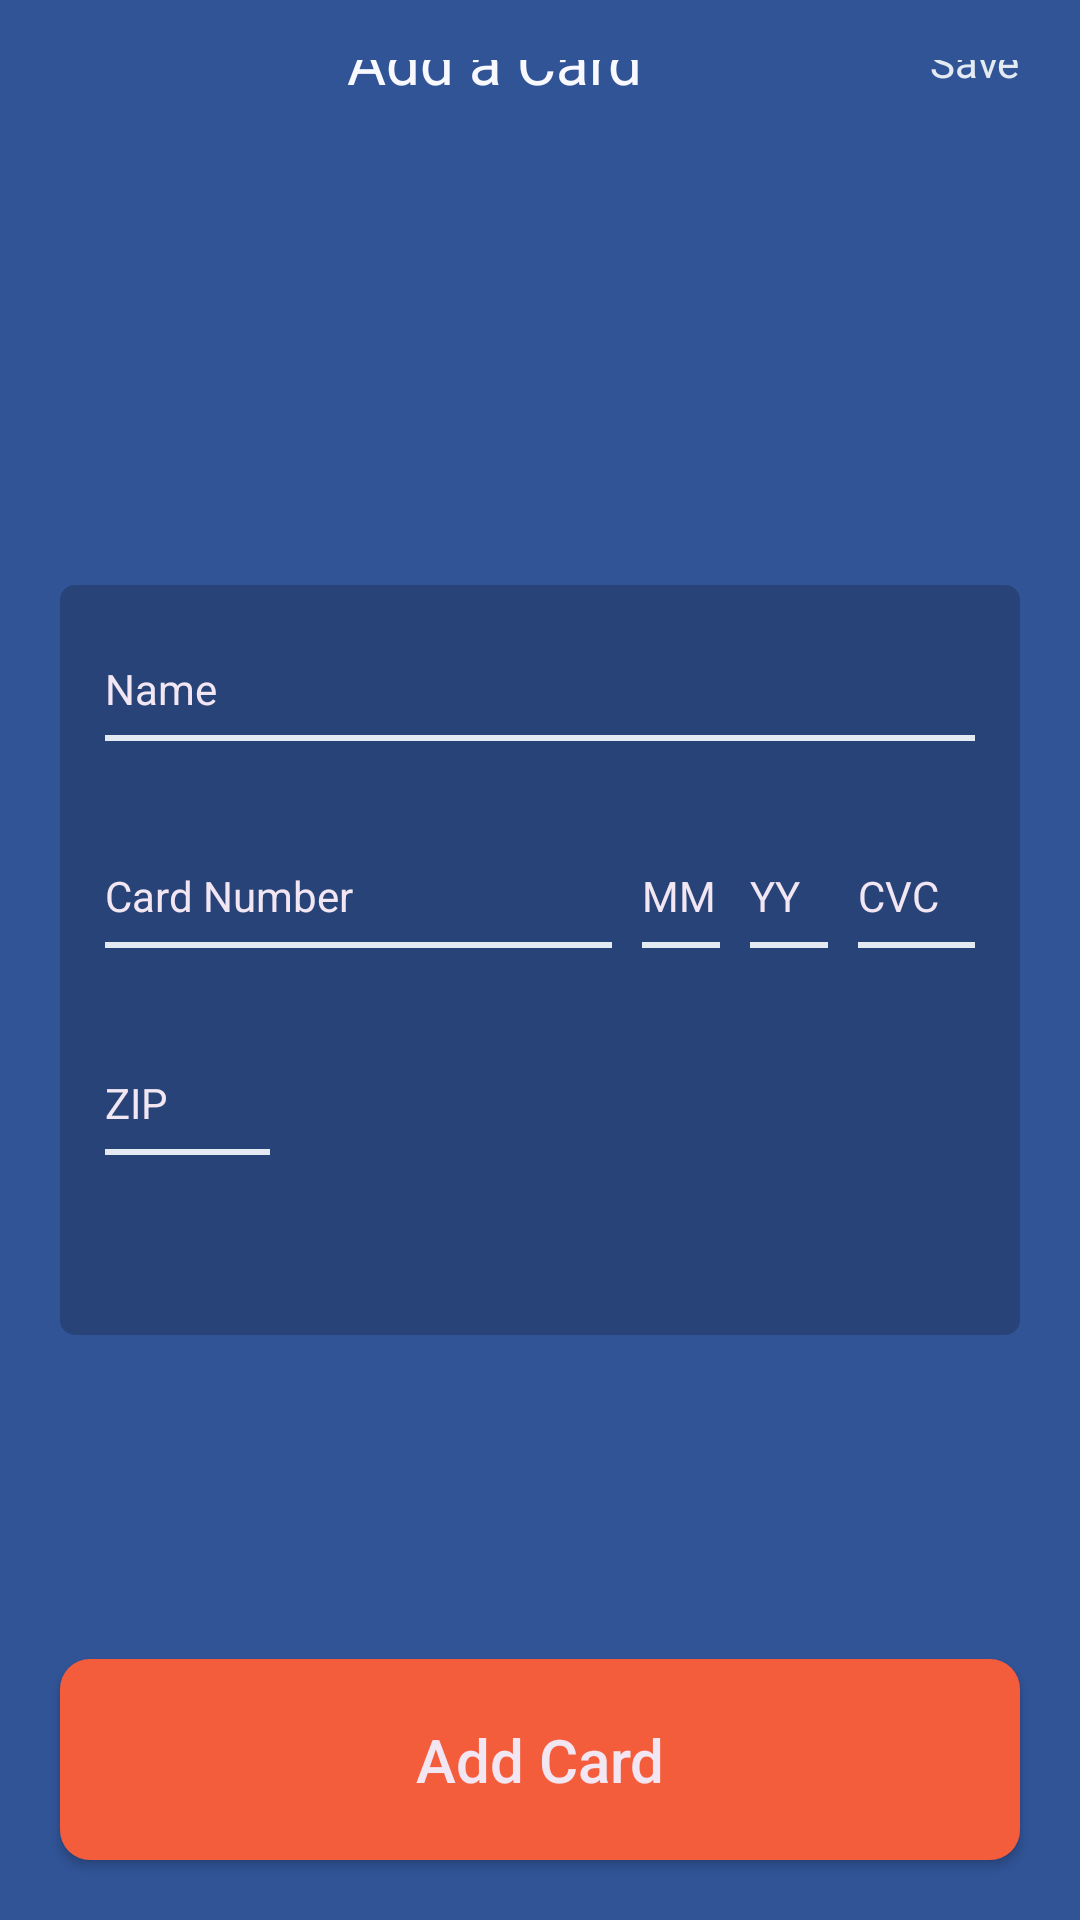

Reconstruct the res/layout file that produces this screen, plus the resources it refers to.
<!-- AndroidManifest.xml: application theme Theme.JustMove -->
<!-- res/layout/activity_payment_card.xml -->
<?xml version="1.0" encoding="utf-8"?>
<androidx.constraintlayout.widget.ConstraintLayout xmlns:android="http://schemas.android.com/apk/res/android"
    xmlns:app="http://schemas.android.com/apk/res-auto"
    xmlns:tools="http://schemas.android.com/tools"
    android:layout_width="match_parent"
    android:layout_height="match_parent"
    android:background="@color/lugg_blue_dark"
    tools:context=".PaymentCard">

    <androidx.constraintlayout.widget.ConstraintLayout
        android:layout_width="match_parent"
        android:layout_height="wrap_content"
        app:layout_constraintTop_toTopOf="parent"
        android:padding="20dp"
        >

        <ImageView
            android:layout_width="wrap_content"
            android:layout_height="wrap_content"
            app:layout_constraintTop_toTopOf="parent"
            app:layout_constraintStart_toStartOf="parent"
            android:src="@drawable/back_arrow"
            app:tint="@color/lugg_yellow"
            android:id="@+id/payment_card_back"
            />

        <TextView

            android:id="@+id/login_header"
            android:layout_width="wrap_content"
            android:layout_height="wrap_content"
            app:layout_constraintStart_toEndOf="@id/payment_card_back"
            app:layout_constraintEnd_toStartOf="@id/payment_card_save"
            app:layout_constraintBottom_toBottomOf="@id/payment_card_back"
            app:layout_constraintTop_toTopOf="@id/payment_card_back"
            android:text="Add a Card"
            android:textSize="20dp"
            android:textColor="@color/lugg_white"
            android:paddingHorizontal="20dp"
            />

        <TextView
            android:transitionName="next"
            android:id="@+id/payment_card_save"
            android:layout_width="wrap_content"
            android:layout_height="wrap_content"
            app:layout_constraintTop_toTopOf="@id/payment_card_back"
            app:layout_constraintEnd_toEndOf="parent"
            app:layout_constraintBottom_toBottomOf="@id/payment_card_back"
            android:text="Save"
            android:textColor="@color/lugg_yellow" />

        

    </androidx.constraintlayout.widget.ConstraintLayout>
    <LinearLayout
        android:layout_width="match_parent"
        android:layout_height="250dp"
        app:layout_constraintTop_toTopOf="parent"
        app:layout_constraintBottom_toBottomOf="parent"
        android:background="@drawable/text_bg"
        android:orientation="vertical"
        android:layout_margin="20dp" >

        <EditText

            android:id="@+id/card_name"
            android:layout_width="match_parent"
            android:layout_height="wrap_content"
            app:layout_constraintBottom_toTopOf="@id/login_text"
            android:background="@drawable/text_bottom_border"
            android:layout_margin="15dp"
            android:paddingVertical="10dp"
            android:inputType="text"
            android:textColor="@color/lugg_white_dark"
            android:hint="Name"
            android:textSize="14dp"
            android:textColorHint="@color/lugg_white_dark"
            />
        <LinearLayout
            android:weightSum="100"
            android:layout_width="match_parent"
            android:layout_height="wrap_content"
            android:orientation="horizontal"
            android:layout_marginHorizontal="10dp"
            >
            <EditText

                android:id="@+id/card_number"
                android:layout_width="0dp"
                android:layout_height="wrap_content"
                android:background="@drawable/text_bottom_border"
                android:layout_marginVertical="15dp"
                android:layout_marginHorizontal="5dp"
                android:paddingVertical="10dp"
                android:inputType="number"
                android:hint="Card Number"
                android:textSize="14dp"
                android:textColor="@color/lugg_white_dark"
                android:autoSizeMaxTextSize="80dp"
                android:maxLength="16"
                android:textColorHint="@color/lugg_white_dark"
                android:layout_weight="65"
                />
            <EditText

                android:id="@+id/card_exp_month"
                android:layout_width="0dp"
                android:layout_height="wrap_content"
                android:background="@drawable/text_bottom_border"
                android:layout_marginVertical="15dp"
                android:layout_marginHorizontal="5dp"
                android:paddingVertical="10dp"
                android:inputType="number"
                android:maxLength="2"
                android:hint="MM"
                android:textSize="14dp"
                android:textColor="@color/lugg_white_dark"
                android:textColorHint="@color/lugg_white_dark"
                android:layout_weight="10"
                />
            <EditText

                android:id="@+id/card_exp_year"
                android:layout_width="0dp"
                android:layout_height="wrap_content"
                android:background="@drawable/text_bottom_border"
                android:layout_marginVertical="15dp"
                android:layout_marginHorizontal="5dp"
                android:paddingVertical="10dp"
                android:inputType="number"
                android:hint="YY"
                android:textSize="14dp"
                android:maxLength="2"
                android:textColorHint="@color/lugg_white_dark"
                android:layout_weight="10"
                android:textColor="@color/lugg_white_dark"
                />
            <EditText

                android:id="@+id/card_exp_cvc"
                android:layout_width="0dp"
                android:layout_height="wrap_content"
                app:layout_constraintBottom_toTopOf="@id/login_text"
                android:background="@drawable/text_bottom_border"
                android:layout_marginVertical="15dp"
                android:layout_marginHorizontal="5dp"
                android:paddingVertical="10dp"
                android:inputType="number"
                android:hint="CVC"
                android:textSize="14dp"
                android:maxLength="3"
                android:textColorHint="@color/lugg_white_dark"
                android:layout_weight="15"
                android:textColor="@color/lugg_white_dark"
                />
        </LinearLayout>
        <LinearLayout
            android:weightSum="100"
            android:layout_width="match_parent"
            android:layout_height="wrap_content"
            android:orientation="horizontal"
            android:layout_marginHorizontal="10dp"
            >
            <EditText

                android:id="@+id/card_zip"
                android:layout_width="0dp"
                android:layout_height="wrap_content"
                app:layout_constraintBottom_toTopOf="@id/login_text"
                android:background="@drawable/text_bottom_border"
                android:layout_marginVertical="15dp"
                android:layout_marginHorizontal="5dp"
                android:paddingVertical="10dp"
                android:inputType="text"
                android:hint="ZIP"
                android:textSize="14dp"
                android:maxLength="5"
                android:textColorHint="@color/lugg_white_dark"
                android:layout_weight="19"
                android:textColor="@color/lugg_white_dark"
                />
        </LinearLayout>
    </LinearLayout>

    <android.widget.Button
        android:id="@+id/payment_card_add"
        android:layout_width="match_parent"
        android:layout_height="wrap_content"
        android:layout_margin="20dp"
        android:layout_marginBottom="16dp"
        android:background="@drawable/btn_bg"
        android:backgroundTint="@color/lugg_button"
        android:paddingVertical="20dp"
        android:text="Add Card"
        android:textAllCaps="false"
        android:textColor="@color/lugg_btn_txt_color"
        android:textSize="20dp"
        app:layout_constraintBottom_toBottomOf="parent"/>

</androidx.constraintlayout.widget.ConstraintLayout>
<!-- resources referenced by this layout -->
<resources>
  <color name="lugg_blue_dark">#315497</color>
  <color name="lugg_btn_txt_color">#F3E6F3</color>
  <color name="lugg_button">#f35d3c</color>
  <color name="lugg_white">#F8F8FF</color>
  <color name="lugg_white_dark">#F3E6F3</color>
  <color name="lugg_yellow">#E4EAF2</color>
  <!-- drawable btn_bg (drawable) -->
  <?xml version="1.0" encoding="utf-8"?>
  <shape xmlns:android="http://schemas.android.com/apk/res/android"
      android:shape="rectangle"
      android:tint="@color/lugg_yellow">
      <corners android:radius="10dp" />
      <solid android:color="@color/lugg_yellow" />
  </shape>
  <!-- drawable text_bg (drawable) -->
  <?xml version="1.0" encoding="utf-8"?>
  <shape xmlns:android="http://schemas.android.com/apk/res/android"
      android:shape="rectangle">
      <corners android:radius="5dp" />
      <solid android:color="@color/lugg_blue_light" />
  
  </shape>
  <!-- drawable text_bottom_border (drawable) -->
  <?xml version="1.0" encoding="utf-8"?>
  <layer-list xmlns:android="http://schemas.android.com/apk/res/android">
      <item android:bottom="2dp"
          android:left="-3dp"
          android:right="-3dp"
          android:top="-3dp">
          <shape android:shape="rectangle">
              <solid android:color="@color/lugg_blue_light" />
              <stroke android:width="2dp"
                  android:color="@color/lugg_yellow" />.
          </shape>
  
      </item>
  </layer-list>
  <style name="Theme.JustMove" parent="Base.Theme.JustMove" />
  <color name="lugg_blue_light">#274378</color>
  <style name="Base.Theme.JustMove" parent="Theme.Material3.DayNight.NoActionBar">
          
          
      </style>
</resources>
